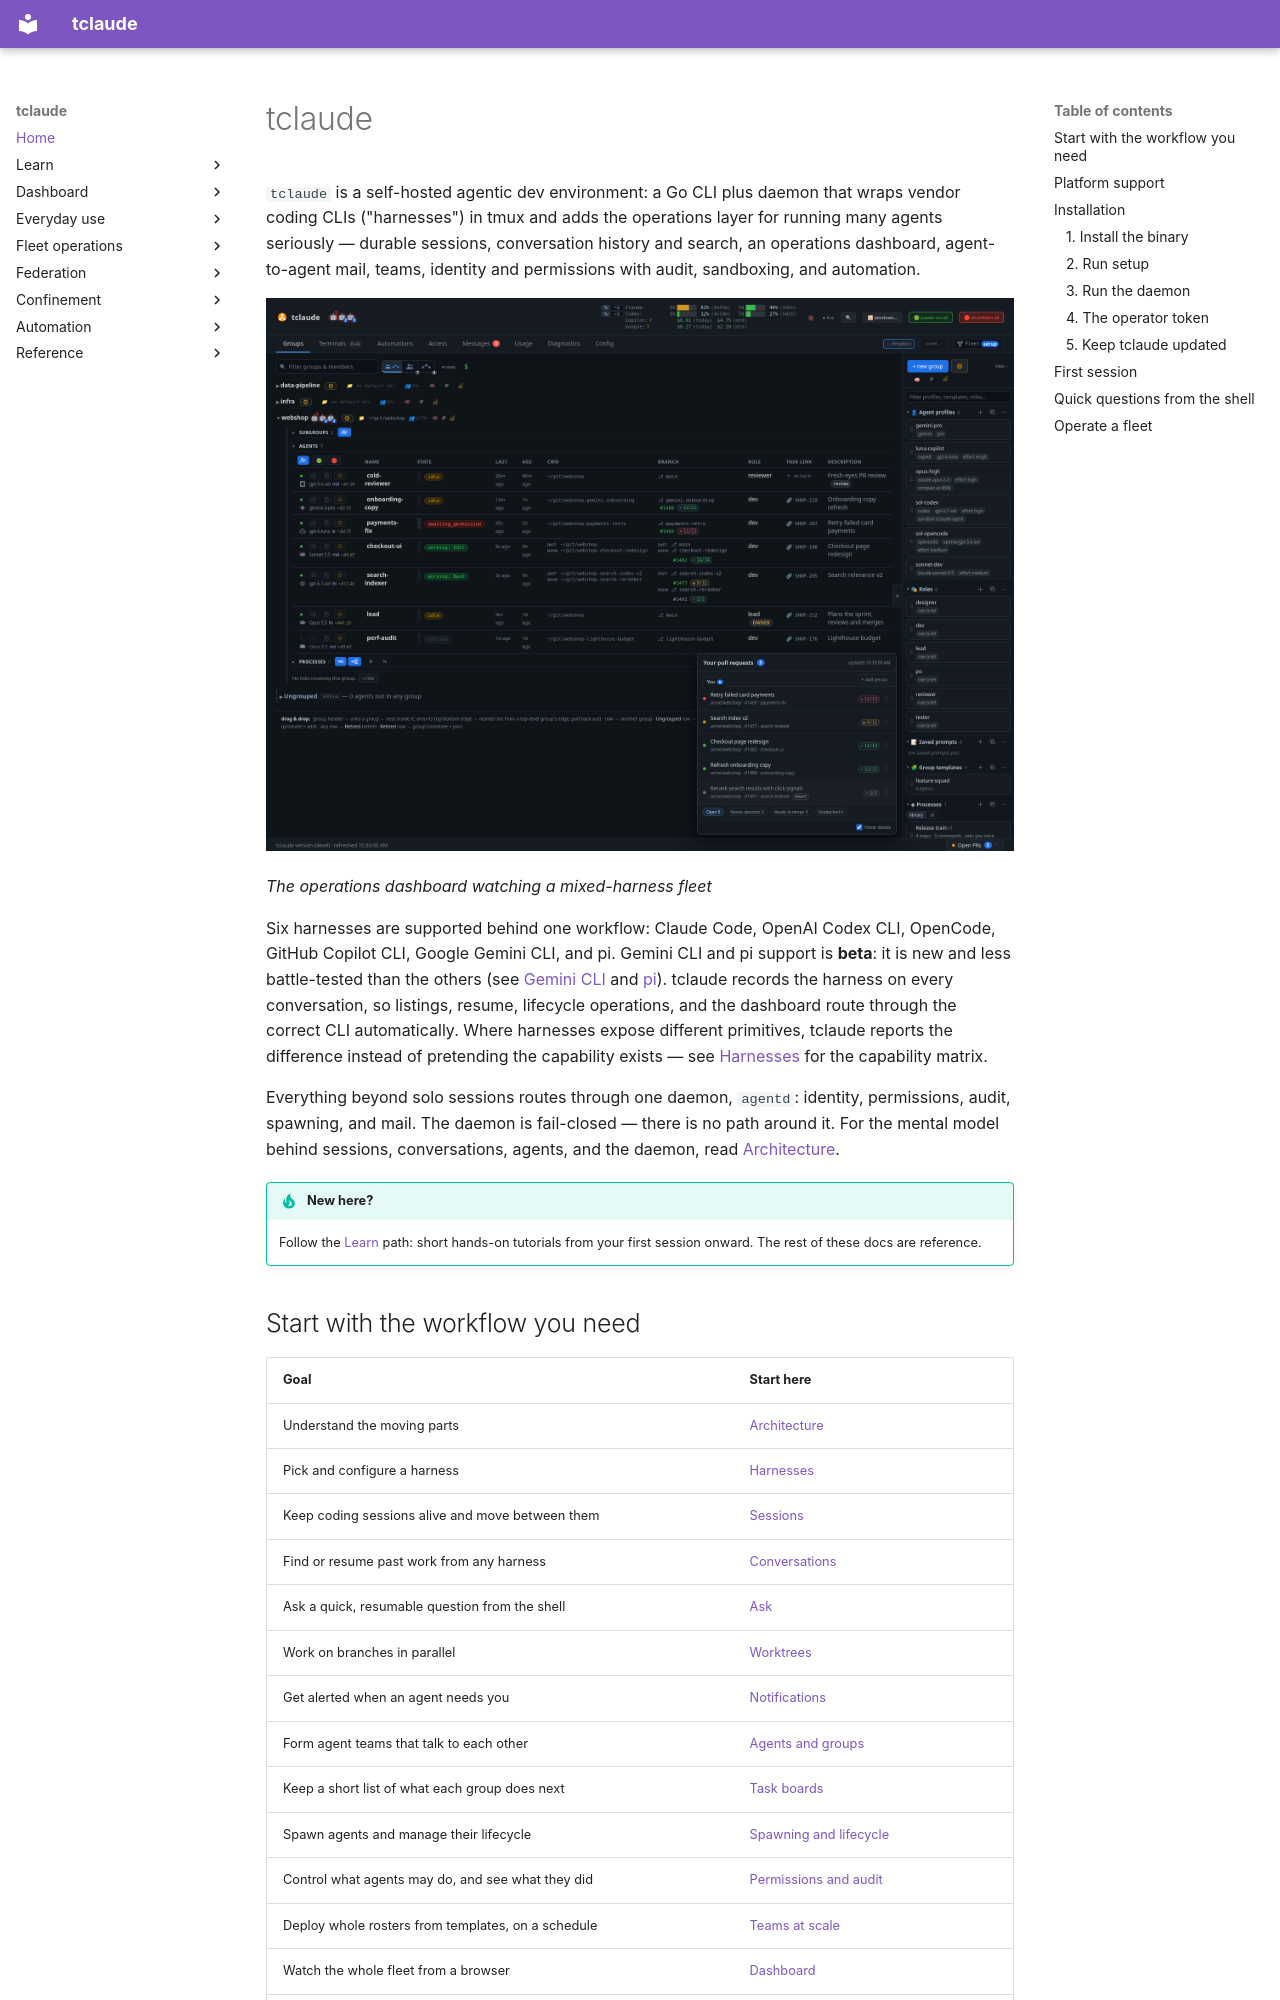

repository: tofutools/tclaude · page: index.html · generator: mkdocs

# tclaude

`tclaude` is a self-hosted agentic dev environment: a Go CLI plus daemon that
wraps vendor coding CLIs ("harnesses") in tmux and adds the operations layer
for running many agents seriously — durable sessions, conversation history
and search, an operations dashboard, agent-to-agent mail, teams, identity and
permissions with audit, sandboxing, and automation.

![The operations dashboard watching a mixed-harness fleet](assets/dashboard-groups.png)

*The operations dashboard watching a mixed-harness fleet*

Six harnesses are supported behind one workflow: Claude Code, OpenAI Codex
CLI, OpenCode, GitHub Copilot CLI, Google Gemini CLI, and pi. Gemini CLI and pi
support is **beta**: it is new and less battle-tested than the others (see
[Gemini CLI](harnesses.md#gemini-cli) and [pi](harnesses.md#pi)). tclaude records the harness on every
conversation, so listings, resume, lifecycle operations, and the dashboard
route through the correct CLI automatically. Where harnesses expose different
primitives, tclaude reports the difference instead of pretending the
capability exists — see [Harnesses](harnesses.md) for the capability matrix.

Everything beyond solo sessions routes through one daemon, `agentd`: identity,
permissions, audit, spawning, and mail. The daemon is fail-closed — there is
no path around it. For the mental model behind sessions, conversations,
agents, and the daemon, read [Architecture](architecture.md).

!!! tip "New here?"
    Follow the [Learn](learn/index.md) path: short hands-on tutorials from
    your first session onward. The rest of these docs are reference.

## Start with the workflow you need

| Goal | Start here |
|---|---|
| Understand the moving parts | [Architecture](architecture.md) |
| Pick and configure a harness | [Harnesses](harnesses.md) |
| Keep coding sessions alive and move between them | [Sessions](sessions.md) |
| Find or resume past work from any harness | [Conversations](conversations.md) |
| Ask a quick, resumable question from the shell | [Ask](ask.md) |
| Work on branches in parallel | [Worktrees](worktrees.md) |
| Get alerted when an agent needs you | [Notifications](notifications.md) |
| Form agent teams that talk to each other | [Agents and groups](agents-and-groups.md) |
| Keep a short list of what each group does next | [Task boards](taskboard.md) |
| Spawn agents and manage their lifecycle | [Spawning and lifecycle](spawning-and-lifecycle.md) |
| Control what agents may do, and see what they did | [Permissions and audit](permissions-and-audit.md) |
| Deploy whole rosters from templates, on a schedule | [Teams at scale](teams-at-scale.md) |
| Watch the whole fleet from a browser | [Dashboard](dashboard.md) |
| Operate away from the host machine | [Remote](remote.md) |
| Link your instance with colleagues' or your other machines | [Federation](federation.md) |
| Export, snapshot, share or archive an agent's state | [Portable Agent Format](paf.md) |
| Confine what agents can touch | [Sandboxing](sandboxing.md) and [network filtering](network-filtering.md) |
| Give tokenless agents git/GitHub/Linear access | [Proxies](proxies.md) |
| Run enforced multi-step workflows | [Processes](processes.md) |
| Share a workflow as a file | [Portable Workflow Format](pwf.md) |
| Status bars, usage reports, DB inspection | [Utilities](utilities.md) |

## Platform support

| Platform | Support |
|---|---|
| Linux | Supported |
| macOS | Supported |
| WSL | Supported as Linux, with some window-focus limitations |
| Native Windows | Not supported |

tmux is required for session management. You also need at least one harness
CLI installed and authenticated: Claude Code, Codex CLI, OpenCode, Copilot
CLI, Gemini CLI (beta), or pi. On Linux, tclaude's sandbox, the default for new
installs, also needs `bubblewrap`.
